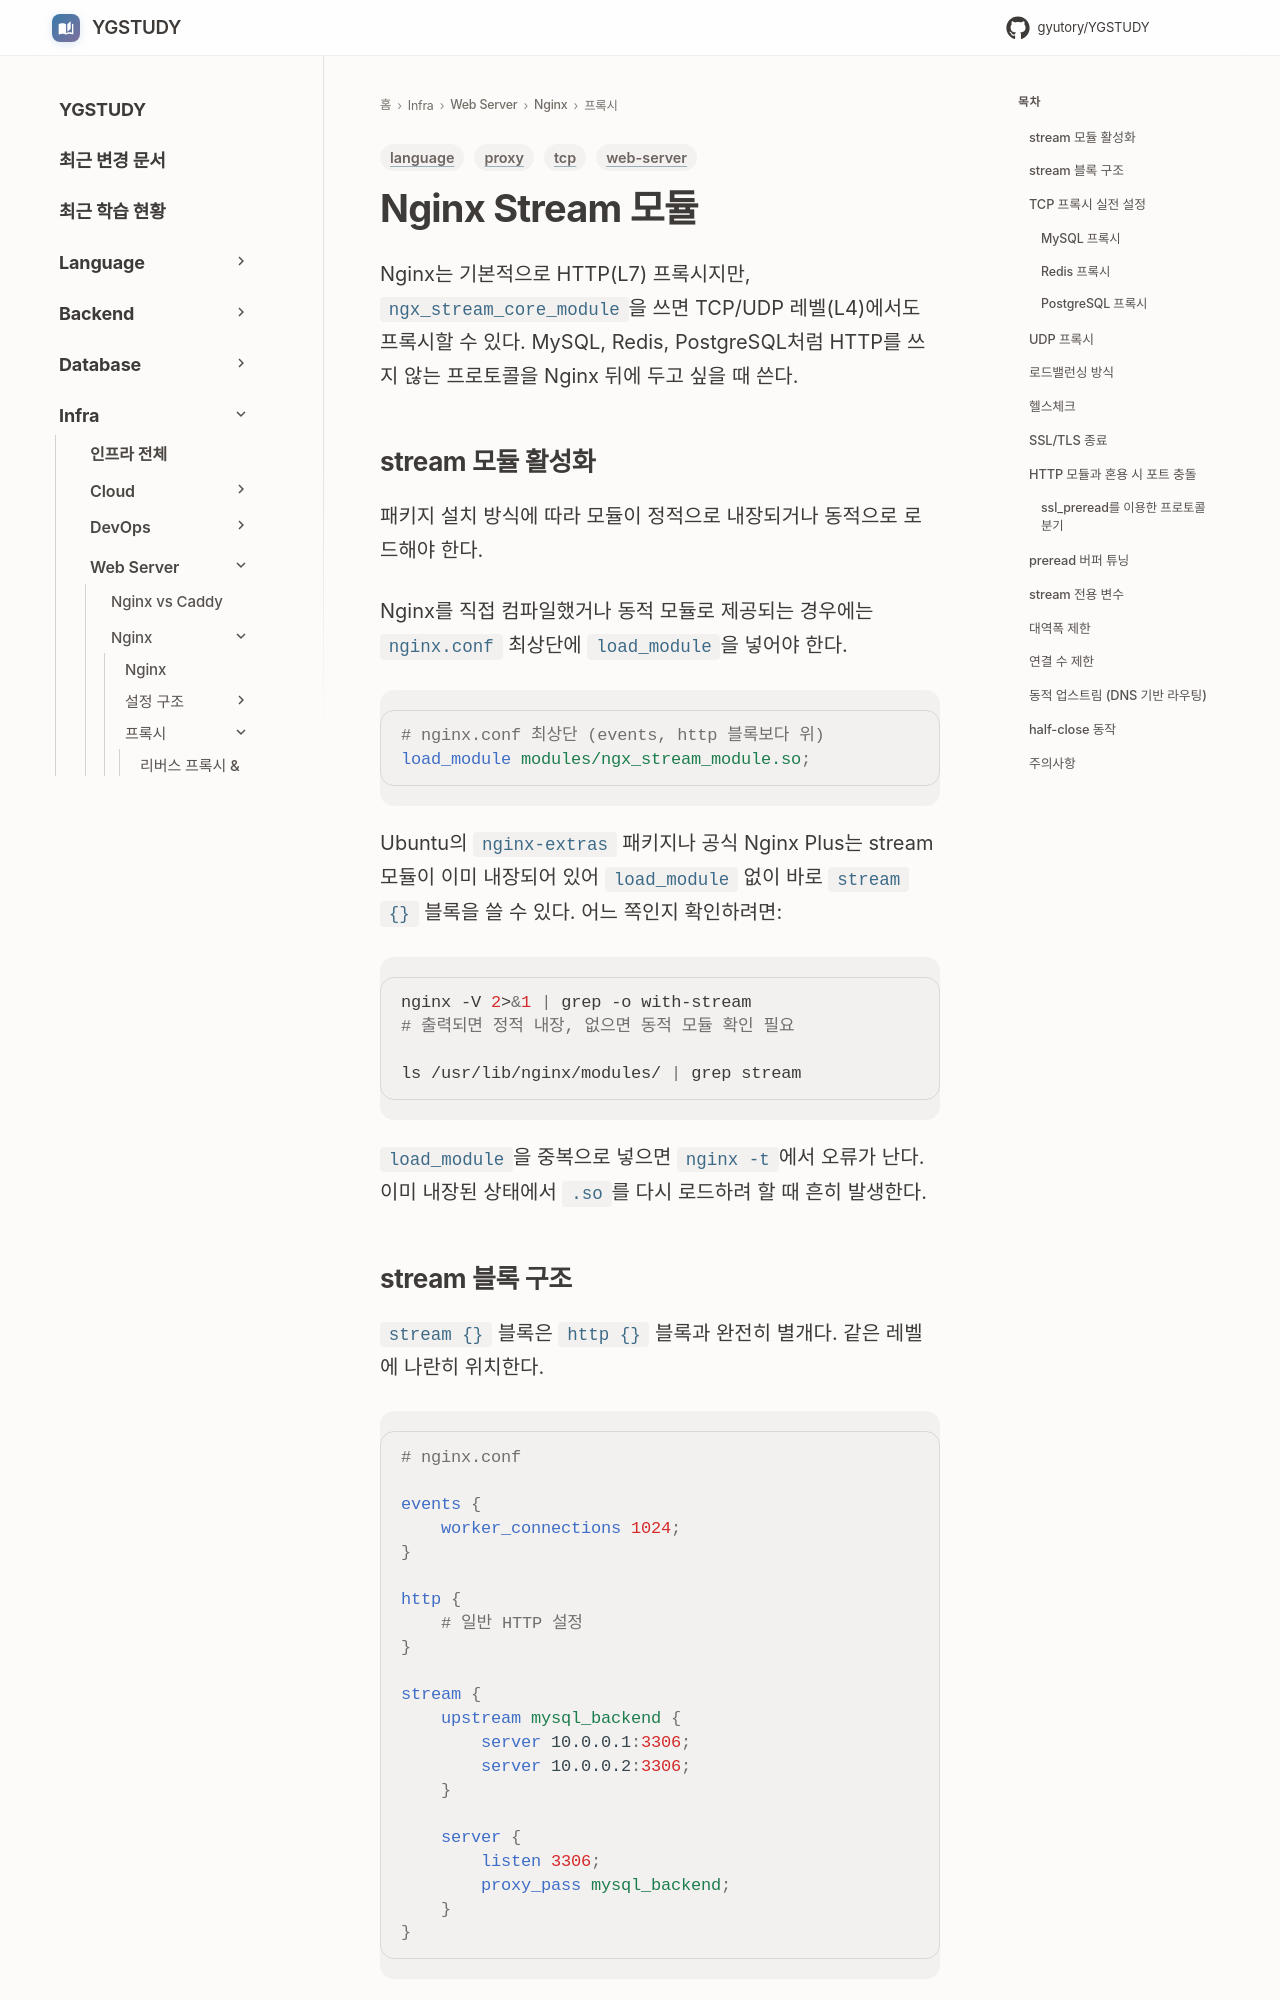

repository: GYUTORY/YGSTUDY · page: WebServer/Nginx/Stream_Module/index.html · generator: mkdocs

---
title: Nginx Stream 모듈
tags: [web-server, language, tcp, proxy]
updated: 2026-07-27
---

# Nginx Stream 모듈

Nginx는 기본적으로 HTTP(L7) 프록시지만, `ngx_stream_core_module`을 쓰면 TCP/UDP 레벨(L4)에서도 프록시할 수 있다. MySQL, Redis, PostgreSQL처럼 HTTP를 쓰지 않는 프로토콜을 Nginx 뒤에 두고 싶을 때 쓴다.

## stream 모듈 활성화

패키지 설치 방식에 따라 모듈이 정적으로 내장되거나 동적으로 로드해야 한다.

Nginx를 직접 컴파일했거나 동적 모듈로 제공되는 경우에는 `nginx.conf` 최상단에 `load_module`을 넣어야 한다.

```nginx
# nginx.conf 최상단 (events, http 블록보다 위)
load_module modules/ngx_stream_module.so;
```

Ubuntu의 `nginx-extras` 패키지나 공식 Nginx Plus는 stream 모듈이 이미 내장되어 있어 `load_module` 없이 바로 `stream {}` 블록을 쓸 수 있다. 어느 쪽인지 확인하려면:

```bash
nginx -V 2>&1 | grep -o with-stream
# 출력되면 정적 내장, 없으면 동적 모듈 확인 필요

ls /usr/lib/nginx/modules/ | grep stream
```

`load_module`을 중복으로 넣으면 `nginx -t`에서 오류가 난다. 이미 내장된 상태에서 `.so`를 다시 로드하려 할 때 흔히 발생한다.

## stream 블록 구조

`stream {}` 블록은 `http {}` 블록과 완전히 별개다. 같은 레벨에 나란히 위치한다.

```nginx
# nginx.conf

events {
    worker_connections 1024;
}

http {
    # 일반 HTTP 설정
}

stream {
    upstream mysql_backend {
        server 10.0.0.1:3306;
        server 10.0.0.2:3306;
    }

    server {
        listen 3306;
        proxy_pass mysql_backend;
    }
}
```

## TCP 프록시 실전 설정
